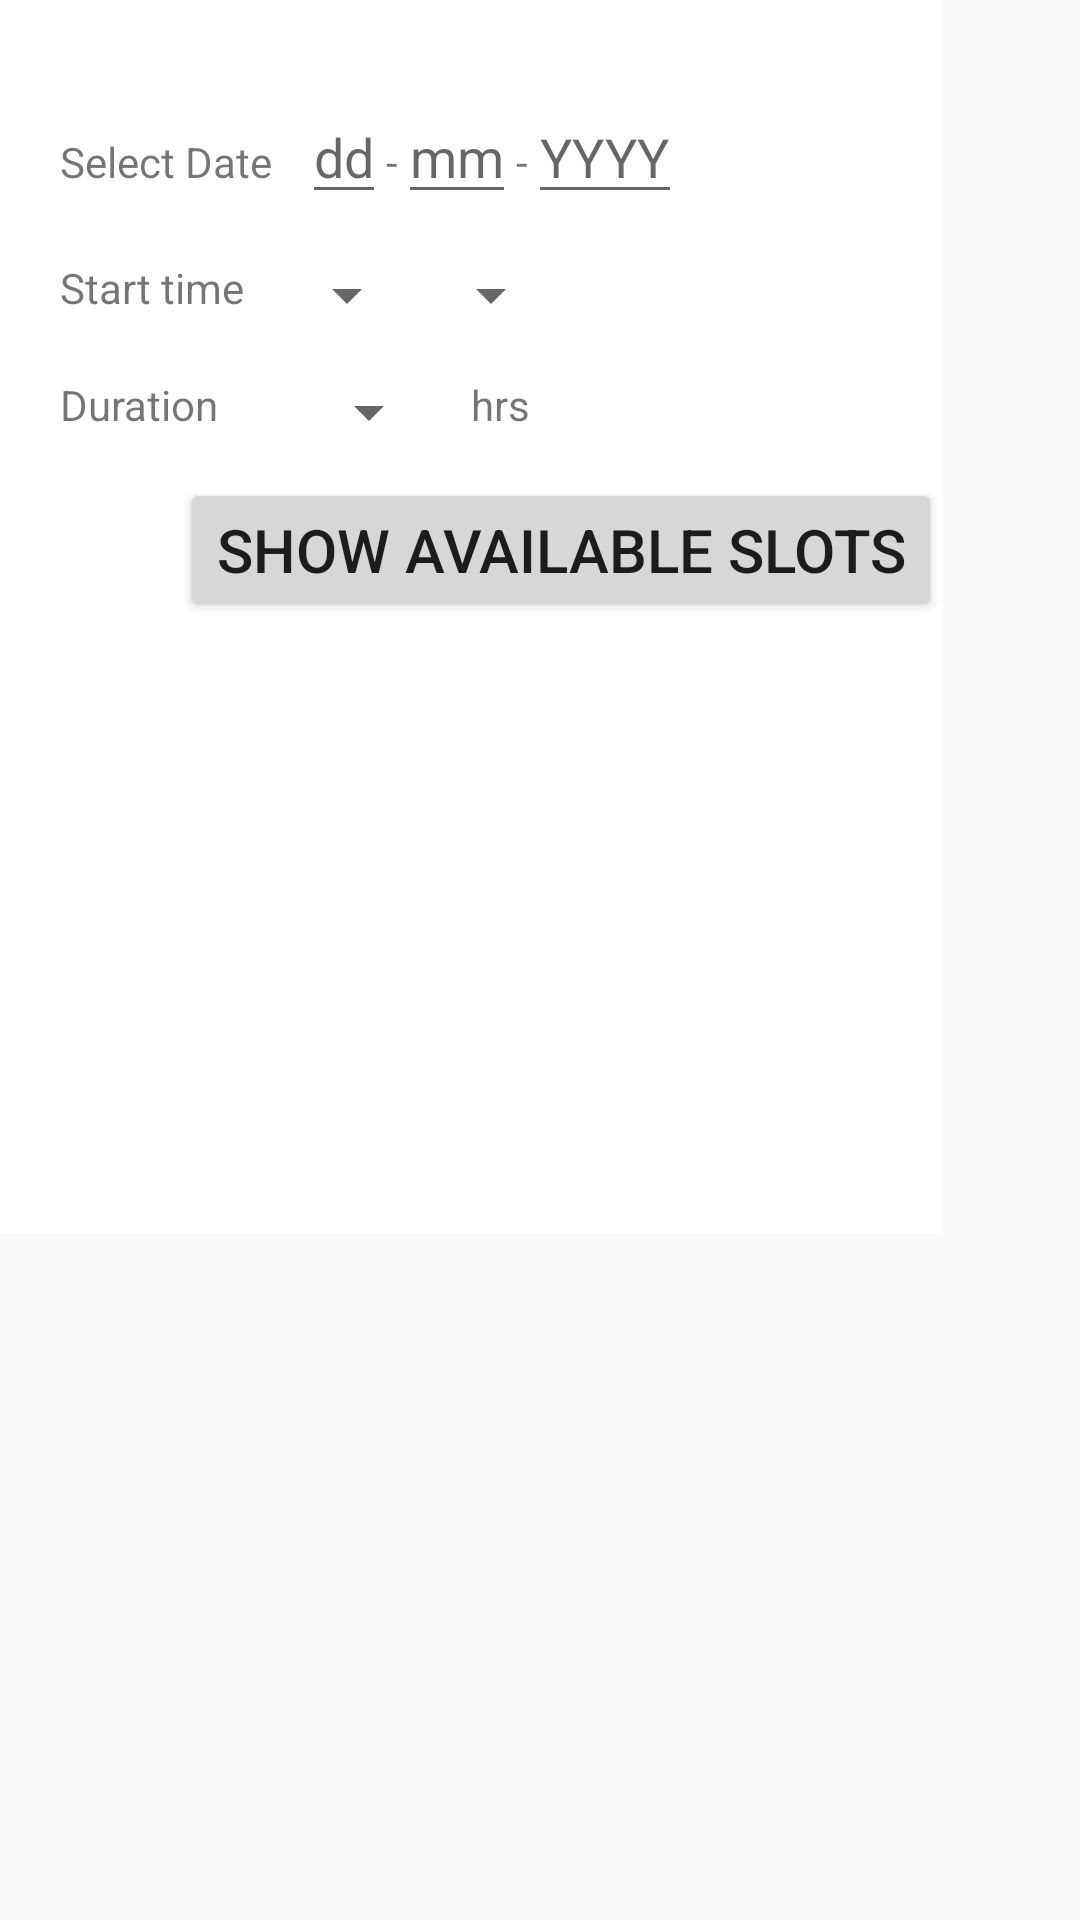

Here is an Android app screen rendered from its layout file. Give the layout XML and the strings, colors and styles it references.
<!-- AndroidManifest.xml: application theme AppTheme -->
<!-- res/layout/fragment_gulshan.xml -->
<FrameLayout xmlns:android="http://schemas.android.com/apk/res/android"
    xmlns:tools="http://schemas.android.com/tools"
    android:layout_width="match_parent"
    android:layout_height="match_parent"
    tools:context="layout.Gulshan">

    
    <LinearLayout
        android:layout_width="wrap_content"
        android:layout_height="wrap_content"
        android:orientation="vertical"
        android:background="#FFFFFF"
        >

        <LinearLayout
            android:layout_width="wrap_content"
            android:layout_height="wrap_content"
            android:layout_marginLeft="20dp"
            android:layout_marginTop="30dp"
            android:orientation="horizontal">


            <TextView
                android:layout_width="wrap_content"
                android:layout_height="wrap_content"
                android:layout_marginRight="10dp"
                android:text="Select Date"
                android:textSize="@dimen/textsize" />

            <EditText
                android:id="@+id/gulshan_start_dd"
                android:layout_width="wrap_content"
                android:layout_height="wrap_content"
                android:hint="dd"
                android:textSize="@dimen/textsize" />

            <TextView
                android:layout_width="wrap_content"
                android:layout_height="wrap_content"
                android:text="-"
                android:textSize="@dimen/textsize" />

            <EditText
                android:id="@+id/gulshan_start_mm"
                android:layout_width="wrap_content"
                android:layout_height="wrap_content"
                android:hint="mm"
                android:textSize="@dimen/textsize" />

            <TextView
                android:layout_width="wrap_content"
                android:layout_height="wrap_content"
                android:text="-"
                android:textSize="@dimen/textsize" />

            <EditText
                android:id="@+id/gulshan_start_yyyy"
                android:layout_width="wrap_content"
                android:layout_height="wrap_content"
                android:hint="YYYY"
                android:textSize="@dimen/textsize" />

            <TextView
                android:layout_width="wrap_content"
                android:layout_height="wrap_content"

                />
        </LinearLayout>

        <LinearLayout
            android:layout_width="wrap_content"
            android:layout_height="wrap_content"
            android:layout_marginLeft="20dp"
            android:layout_marginTop="15dp"
            android:orientation="horizontal">

            <TextView
                android:layout_width="wrap_content"
                android:layout_height="wrap_content"
                android:layout_marginRight="10dp"
                android:text="Start time"
                android:textSize="@dimen/textsize" />

            <Spinner
                android:id="@+id/gulshan_start_time"
                android:layout_width="wrap_content"
                android:layout_height="wrap_content"
                android:scrollbarSize="22dp" />

            <Spinner
                android:id="@+id/gulshan_start_mins"
                android:layout_width="wrap_content"
                android:layout_height="wrap_content"
                android:scrollbarSize="22dp" />
        </LinearLayout>

        <LinearLayout
            android:layout_width="wrap_content"
            android:layout_height="wrap_content"
            android:layout_marginLeft="20dp"
            android:layout_marginTop="15dp"
            android:orientation="horizontal">

            <TextView
                android:layout_width="wrap_content"
                android:layout_height="wrap_content"
                android:layout_marginRight="22dp"
                android:text="Duration"
                android:textSize="@dimen/textsize" />

            <Spinner
                android:id="@+id/duration"
                android:layout_width="wrap_content"
                android:layout_height="wrap_content"
                android:layout_marginLeft="4dp"
                android:scrollbarSize="22dp" />

            <TextView
                android:layout_width="wrap_content"
                android:layout_height="wrap_content"
                android:layout_marginLeft="10dp"
                android:text="hrs"
                android:textSize="@dimen/textsize" />
        </LinearLayout>

        <Button
            android:id="@+id/show_slots"
            android:layout_width="wrap_content"
            android:layout_height="wrap_content"
            android:layout_marginLeft="60dp"
            android:layout_marginTop="10dp"
            android:text="Show available slots"
            android:textSize="20dp" />

        <LinearLayout
            android:layout_width="wrap_content"
            android:layout_height="wrap_content"
            android:layout_marginLeft="60dp"
            android:layout_marginTop="30dp"
            android:orientation="horizontal">

            <Button
                android:id="@+id/gulshan_slot1"
                android:layout_width="wrap_content"
                android:layout_height="wrap_content"
                android:text="Slot1"
                android:textSize="@dimen/textsize"
                android:visibility="invisible" />

            <Button
                android:id="@+id/gulshan_slot2"
                android:layout_width="wrap_content"
                android:layout_height="wrap_content"
                android:layout_marginLeft="60dp"
                android:text="Slot2"
                android:textSize="@dimen/textsize"
                android:visibility="invisible" />

        </LinearLayout>

        <LinearLayout
            android:layout_width="wrap_content"
            android:layout_height="wrap_content"
            android:layout_marginLeft="60dp"
            android:layout_marginTop="15dp"
            android:orientation="horizontal">

            <Button
                android:id="@+id/gulshan_slot3"
                android:layout_width="wrap_content"
                android:layout_height="wrap_content"
                android:text="Slot3"
                android:textSize="@dimen/textsize"
                android:visibility="invisible" />

            <Button
                  android:id="@+id/gulshan_slot4"
                  android:layout_width="wrap_content"
                  android:layout_height="wrap_content"
                  android:layout_marginLeft="60dp"
                  android:text="Slot4"
                  android:textSize="@dimen/textsize"
                  android:visibility="invisible" />

        </LinearLayout>

        <LinearLayout
            android:layout_width="wrap_content"
            android:layout_height="wrap_content"
            android:layout_marginLeft="60dp"
            android:layout_marginTop="15dp"
            android:orientation="horizontal">

            <Button
                android:id="@+id/gulshan_slot5"
                android:layout_width="wrap_content"
                android:layout_height="wrap_content"
                android:text="Slot5"
                android:textSize="@dimen/textsize"
                android:visibility="invisible" />

            <Button
                  android:id="@+id/gulshan_slot6"
                  android:layout_width="wrap_content"
                  android:layout_height="wrap_content"
                  android:layout_marginLeft="60dp"
                  android:text="Slot6"
                  android:textSize="@dimen/textsize"
                  android:visibility="invisible" />

        </LinearLayout>
    </LinearLayout>
</FrameLayout>
<!-- resources referenced by this layout -->
<resources>
  <style name="AppTheme" parent="Theme.AppCompat.Light.DarkActionBar">
          
          <item name="colorPrimary">#2E7D32</item>
          <item name="colorPrimaryDark">#000000</item>
          <item name="colorAccent">@color/colorAccent</item>
      </style>
  <!-- not gathered from this repository: default colours our renderer supplied (Android Studio template values) -->
  <color name="colorAccent">#FF03DAC5</color>
</resources>
